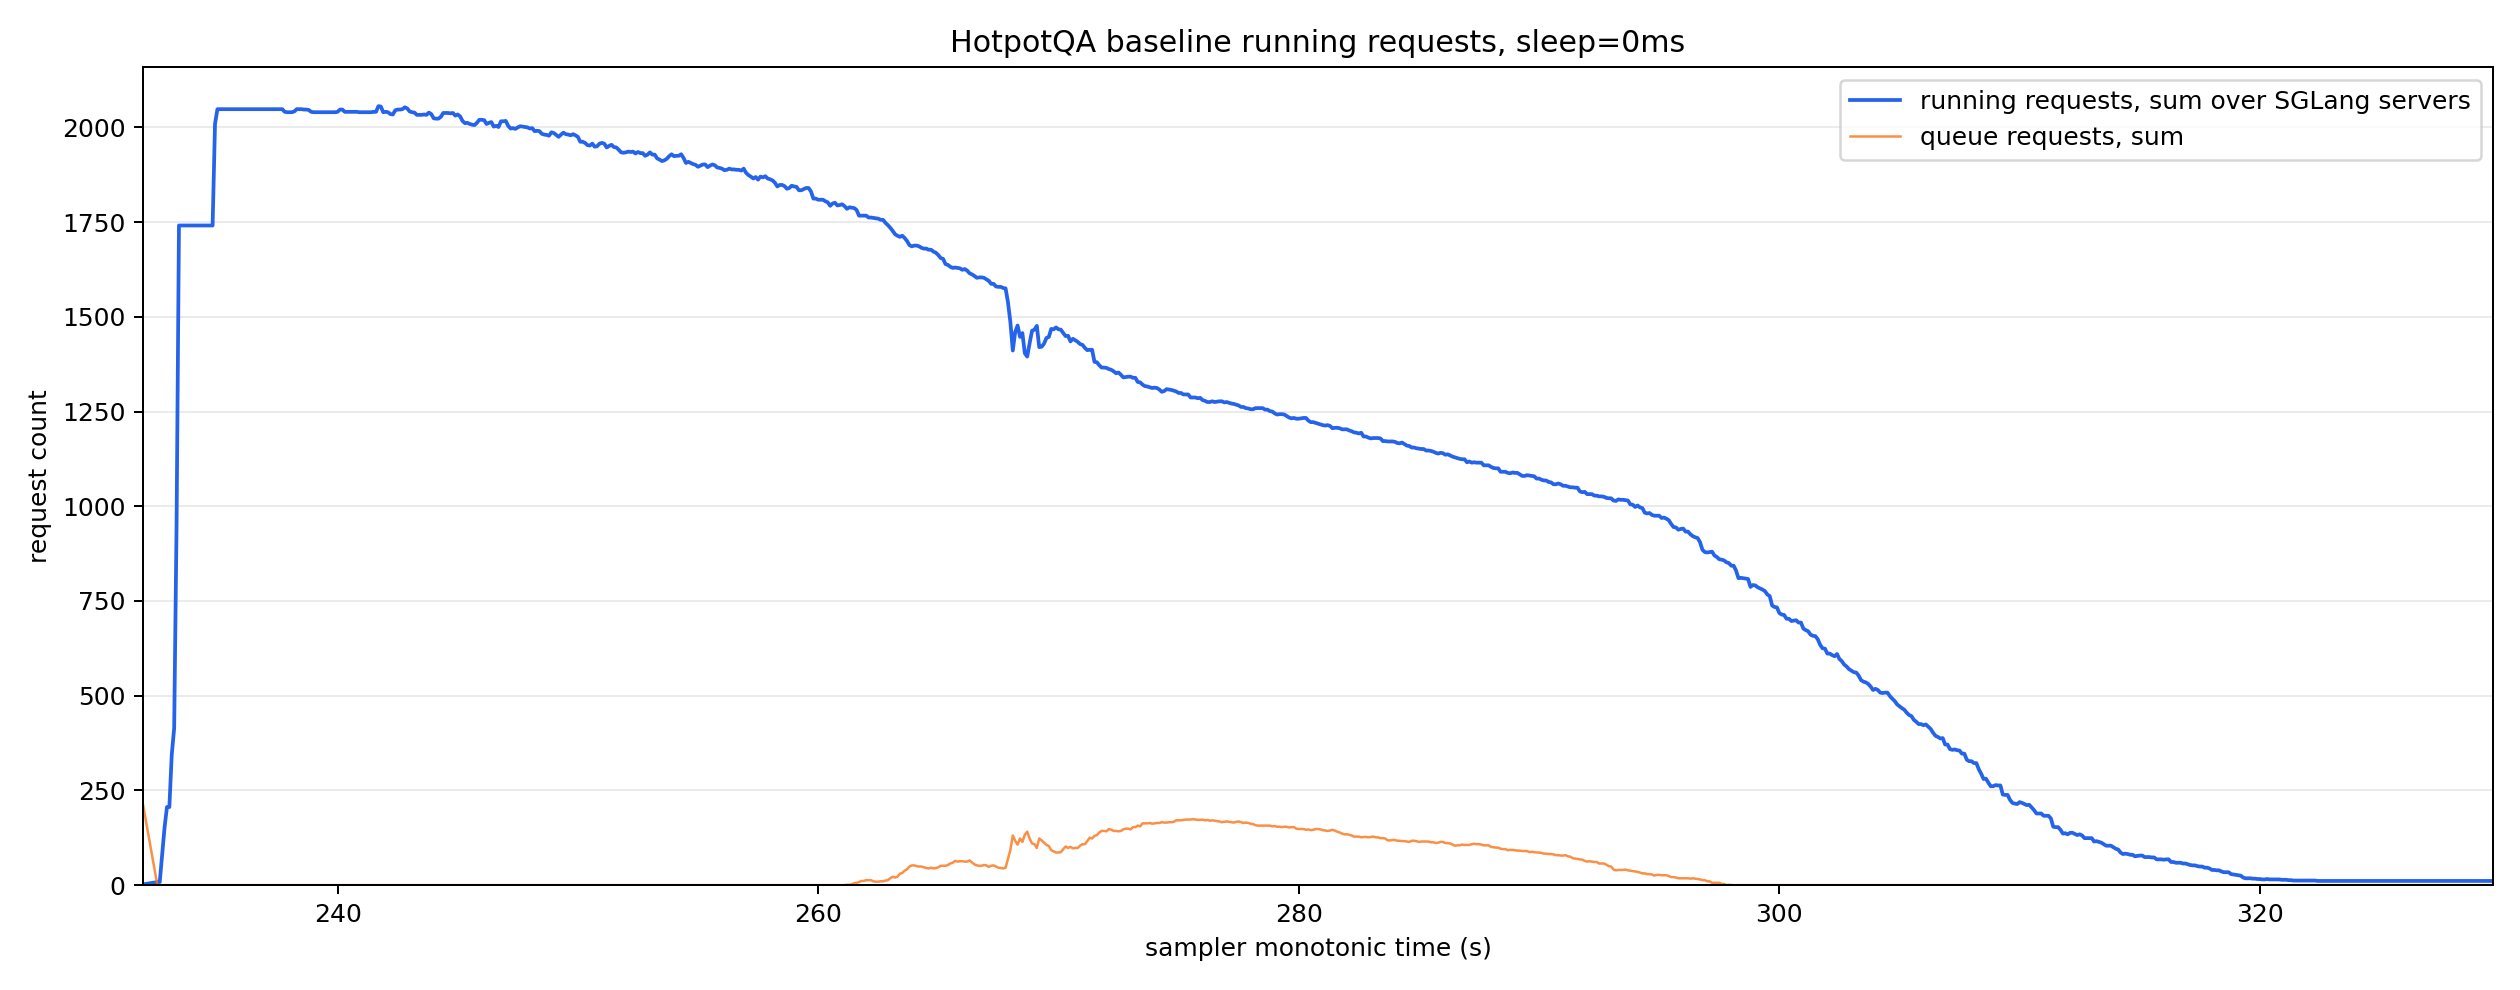

The file beside this chart, header and first rows:
monotonic_s, running_reqs_sum, queue_reqs_sum, gen_throughput_sum, decode_sum_seq_lens_sum, num_servers_sampled
231.9, 2.0, 214.0, 0.0, 0.0, 6
232.5, 8.0, 0.0, 0.0, 0.0, 8
232.6, 8.0, 0.0, 0.0, 0.0, 8
232.7, 80.0, 0.0, 0.0, 0.0, 8
232.8, 152.0, 0.0, 0.0, 0.0, 8
232.9, 206.0, 0.0, 0.0, 0.0, 8
233.0, 206.0, 0.0, 0.0, 0.0, 8
233.1, 345.0, 0.0, 0.0, 0.0, 8
233.2, 414.0, 0.0, 0.0, 0.0, 8
233.3, 950.0, 0.0, 0.0, 0.0, 8
233.4, 1741, 0.0, 0.0, 0.0, 8
233.5, 1741, 0.0, 0.0, 0.0, 8
233.6, 1741, 0.0, 0.0, 0.0, 8
233.7, 1741, 0.0, 0.0, 0.0, 8
233.8, 1741, 0.0, 0.0, 0.0, 8
233.9, 1741, 0.0, 0.0, 0.0, 8
234.0, 1741, 0.0, 0.0, 0.0, 8
234.1, 1741, 0.0, 0.0, 0.0, 8
234.2, 1741, 0.0, 0.0, 0.0, 8
234.3, 1741, 0.0, 0.0, 0.0, 8
234.4, 1741, 0.0, 0.0, 0.0, 8
234.5, 1741, 0.0, 0.0, 0.0, 8
234.6, 1741, 0.0, 0.0, 0.0, 8
234.7, 1741, 0.0, 0.0, 0.0, 8
234.8, 1741, 0.0, 0.0, 0.0, 8
234.9, 2009, 0.0, 1802, 629885, 8
235.0, 2048, 0.0, 2879, 1007889, 8
235.1, 2048, 0.0, 2879, 1007889, 8
235.2, 2048, 0.0, 2879, 1007889, 8
235.3, 2048, 0.0, 2879, 1007889, 8
235.4, 2048, 0.0, 2879, 1007889, 8
235.5, 2048, 0.0, 2879, 1007889, 8
235.6, 2048, 0.0, 2879, 1007889, 8
235.7, 2048, 0.0, 2879, 1007889, 8
235.8, 2048, 0.0, 2879, 1007889, 8
235.9, 2048, 0.0, 2879, 1007889, 8
236.0, 2048, 0.0, 2879, 1007889, 8
236.1, 2048, 0.0, 2879, 1007889, 8
236.2, 2048, 0.0, 2879, 1007889, 8
236.3, 2048, 0.0, 2879, 1007889, 8
236.4, 2048, 0.0, 2879, 1007889, 8
236.5, 2048, 0.0, 20817, 1038609, 8
236.6, 2048, 0.0, 50568, 1089809, 8
236.7, 2048, 0.0, 50568, 1089809, 8
236.8, 2048, 0.0, 50568, 1089809, 8
236.9, 2048, 0.0, 50568, 1089809, 8
237.0, 2048, 0.0, 50568, 1089809, 8
237.1, 2048, 0.0, 50568, 1089809, 8
237.2, 2048, 0.0, 50568, 1089809, 8
237.3, 2048, 0.0, 50568, 1089809, 8
237.4, 2048, 0.0, 50568, 1089809, 8
237.5, 2048, 0.0, 50568, 1089809, 8
237.6, 2048, 0.0, 50568, 1089809, 8
237.7, 2048, 0.0, 50568, 1089809, 8
237.8, 2041, 0.0, 50568, 1089809, 8
237.9, 2040, 0.0, 50568, 1089809, 8
238.0, 2040, 0.0, 50568, 1089809, 8
238.1, 2040, 0.0, 50568, 1089809, 8
238.2, 2042, 0.0, 49950, 1111289, 8
238.3, 2048, 0.0, 48080, 1175735, 8
... 914 more rows
